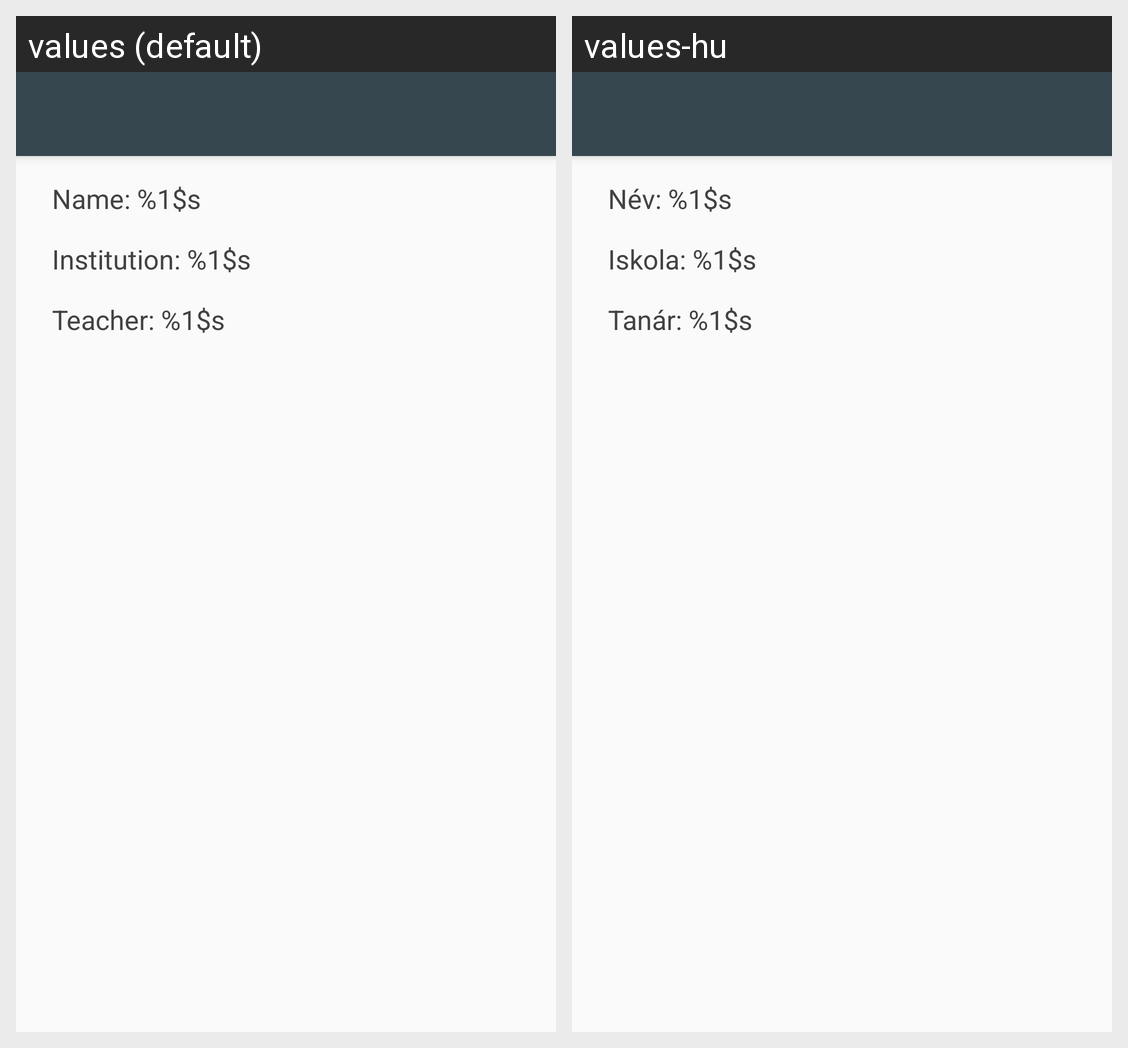

This grid shows one Android layout under two languages. Give, for every string resource on the screen, its name, the default text and each shown locale's text.
Android screen res/layout/app_bar_student.xml rendered under 2 locales, left to right: values (default), values-hu. Device: Nexus 5 (rendered at 1080×1920; each locale shown at half size, 540×960, under a caption strip naming it); theme AppTheme.
Strings drawn on this screen, with the default value and each locale's value (text and hints the layout hard-codes, and strings that could not be matched under every locale, appear in the picture but are not listed):

userinfo_name
  values: Name: %1$s
  values-hu: Név: %1$s

userinfo_teacher
  values: Teacher: %1$s
  values-hu: Tanár: %1$s

userinfo_institution
  values: Institution: %1$s
  values-hu: Iskola: %1$s
